The GitHub repository melekcatal/CNN_Siniflandirma contains a labelled image folder "dataset" with 2 categories: fare disi, kelebek. Examples follow, each with its label.

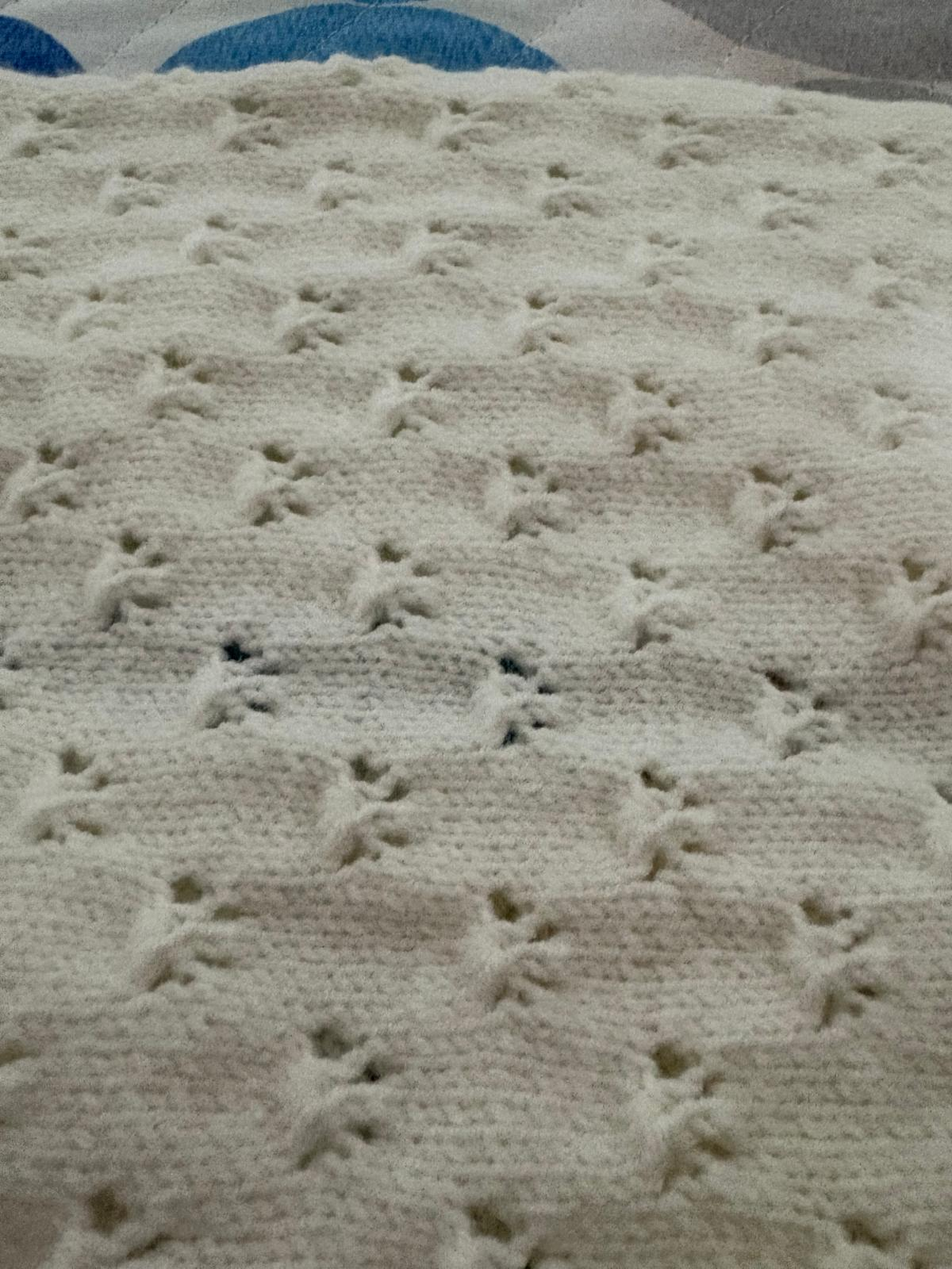
Label: kelebek

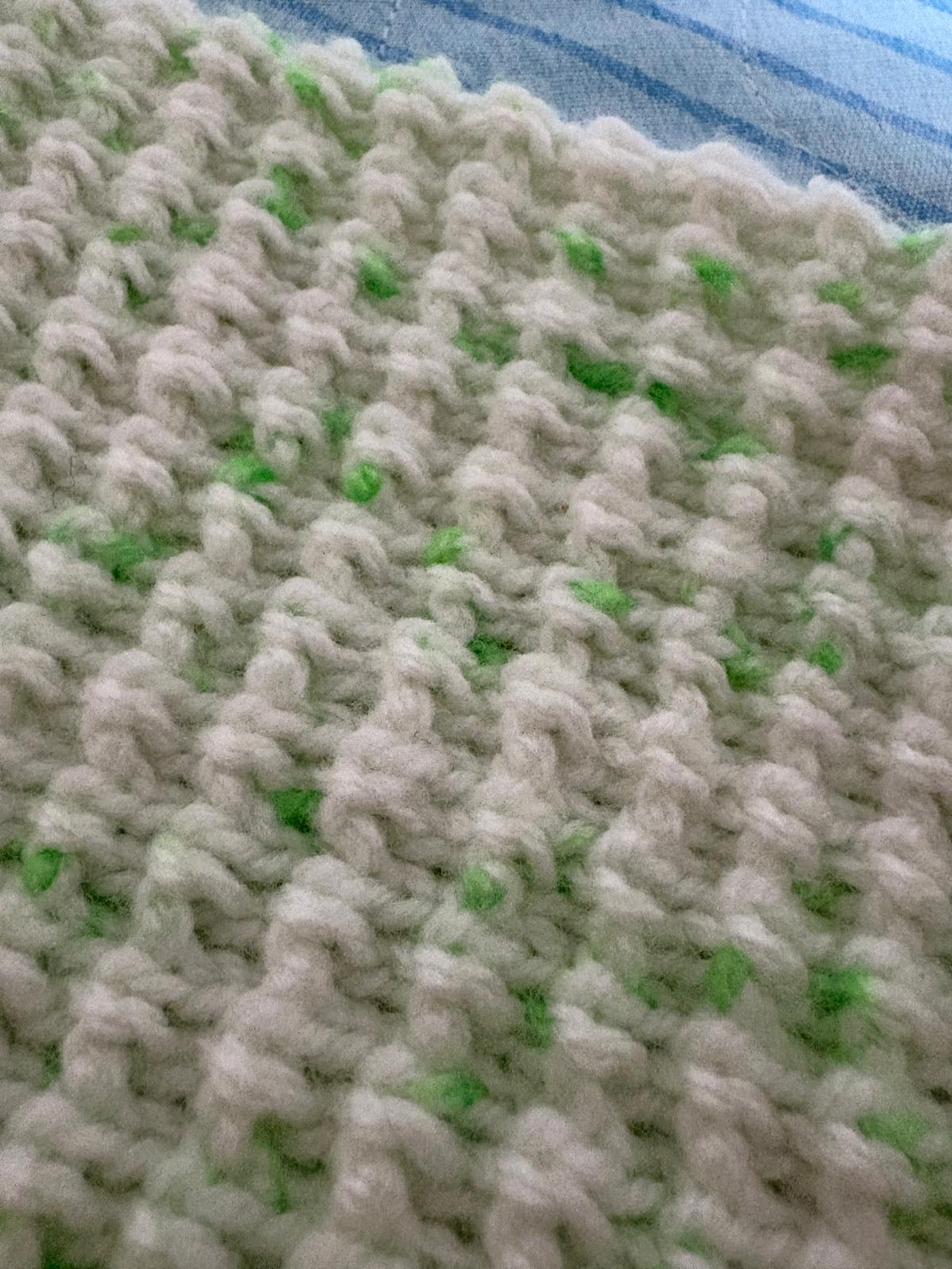
Label: fare disi

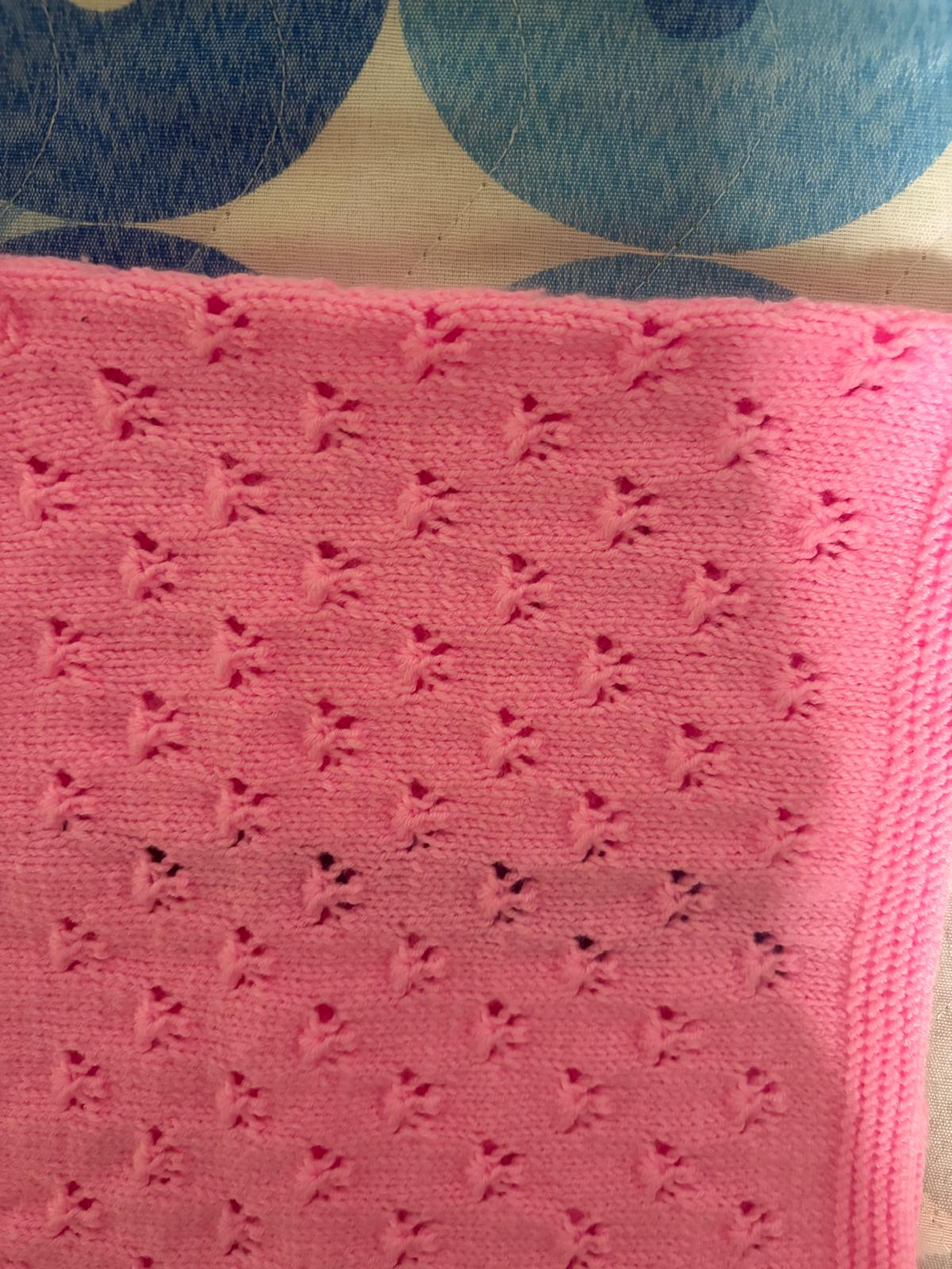
Label: kelebek

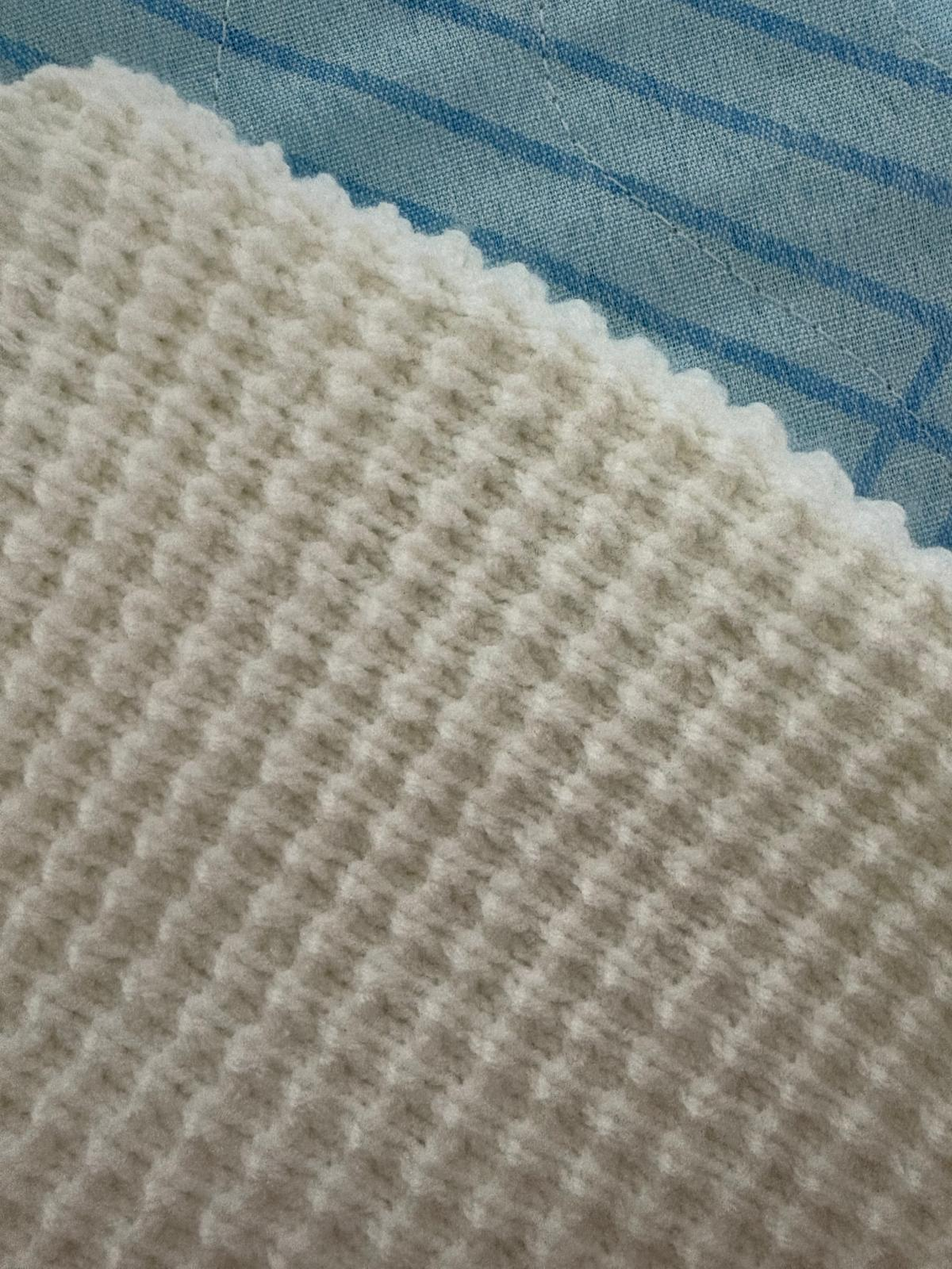
Label: fare disi

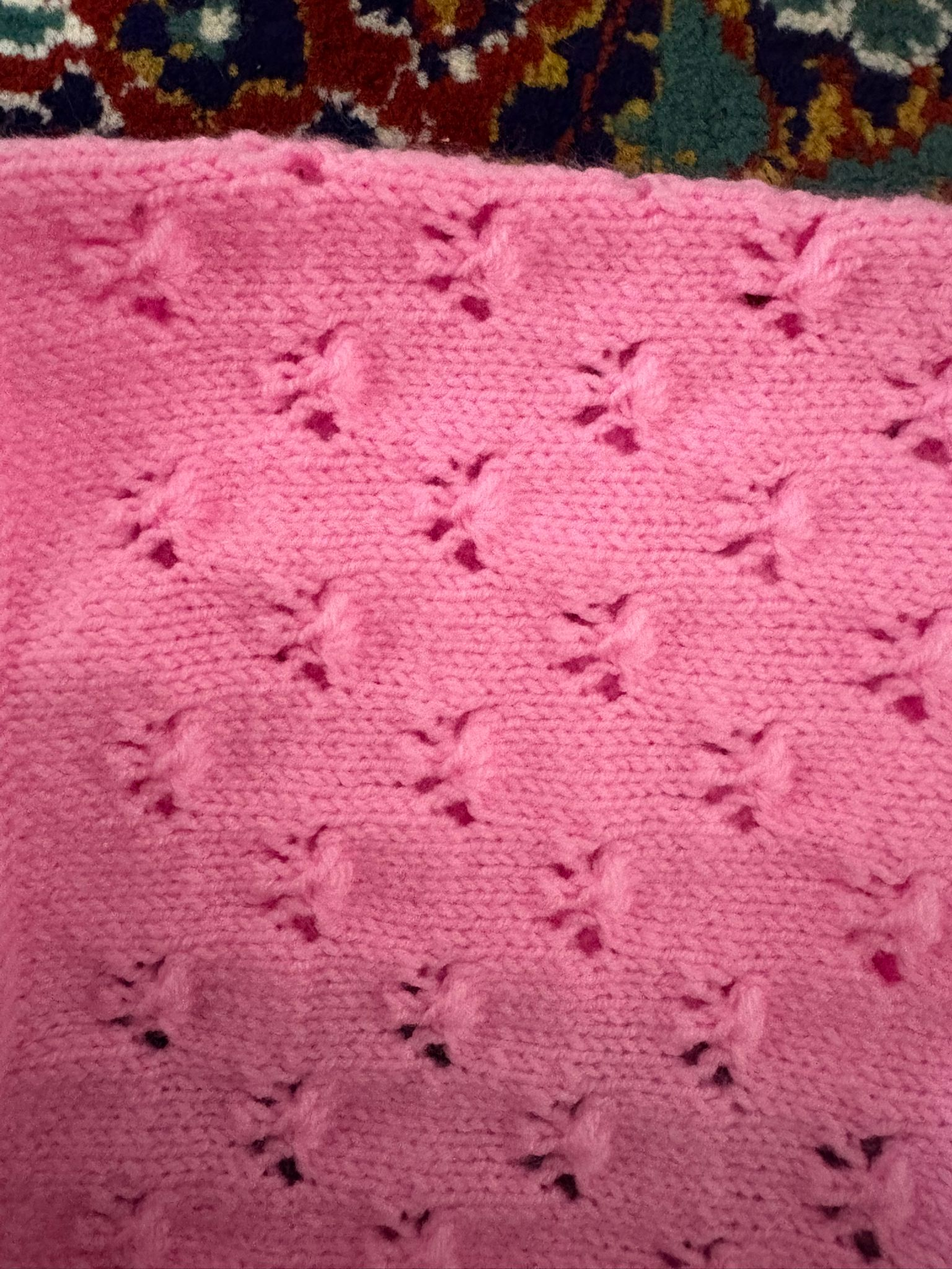
Label: kelebek

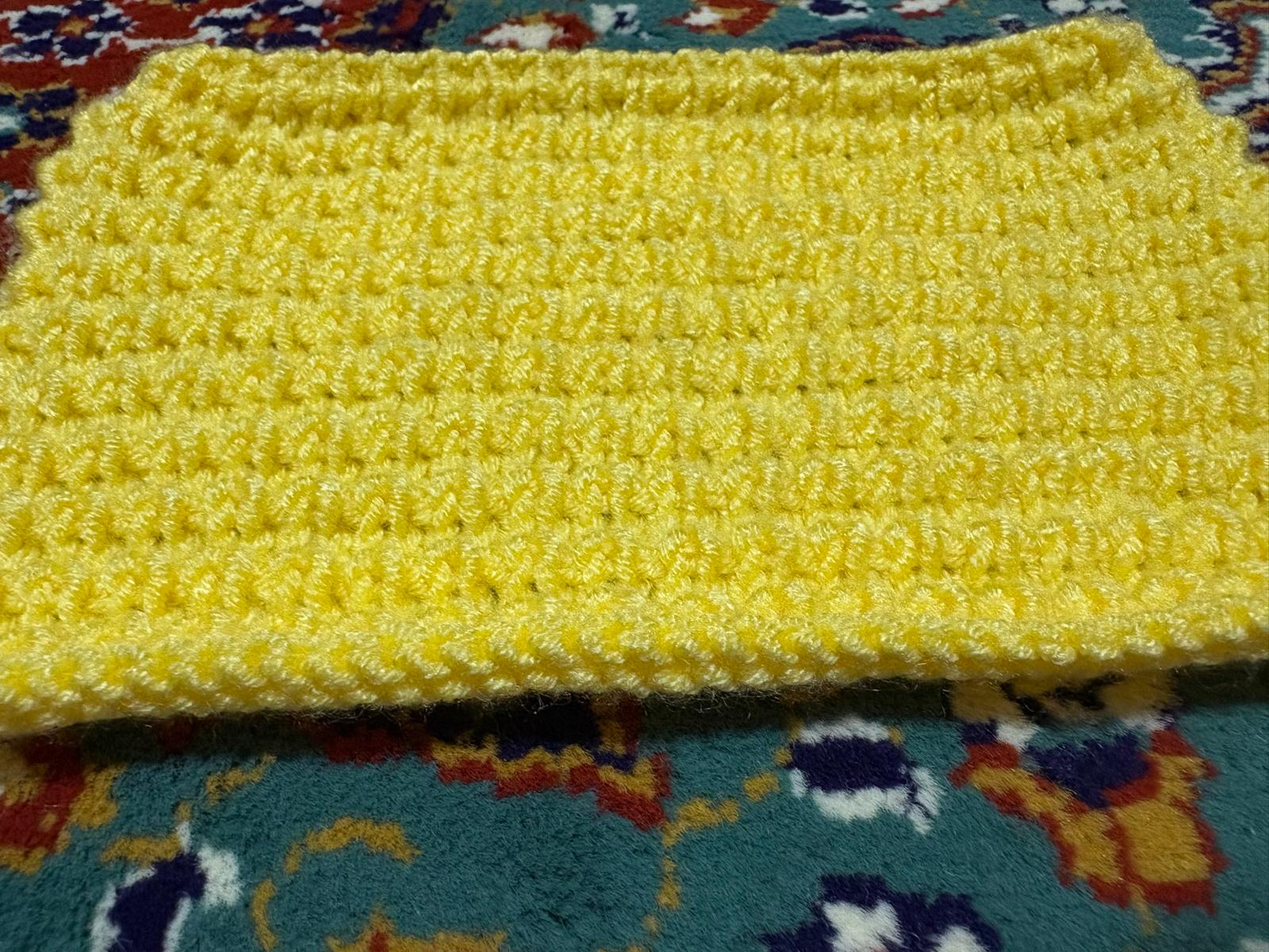
Label: fare disi
